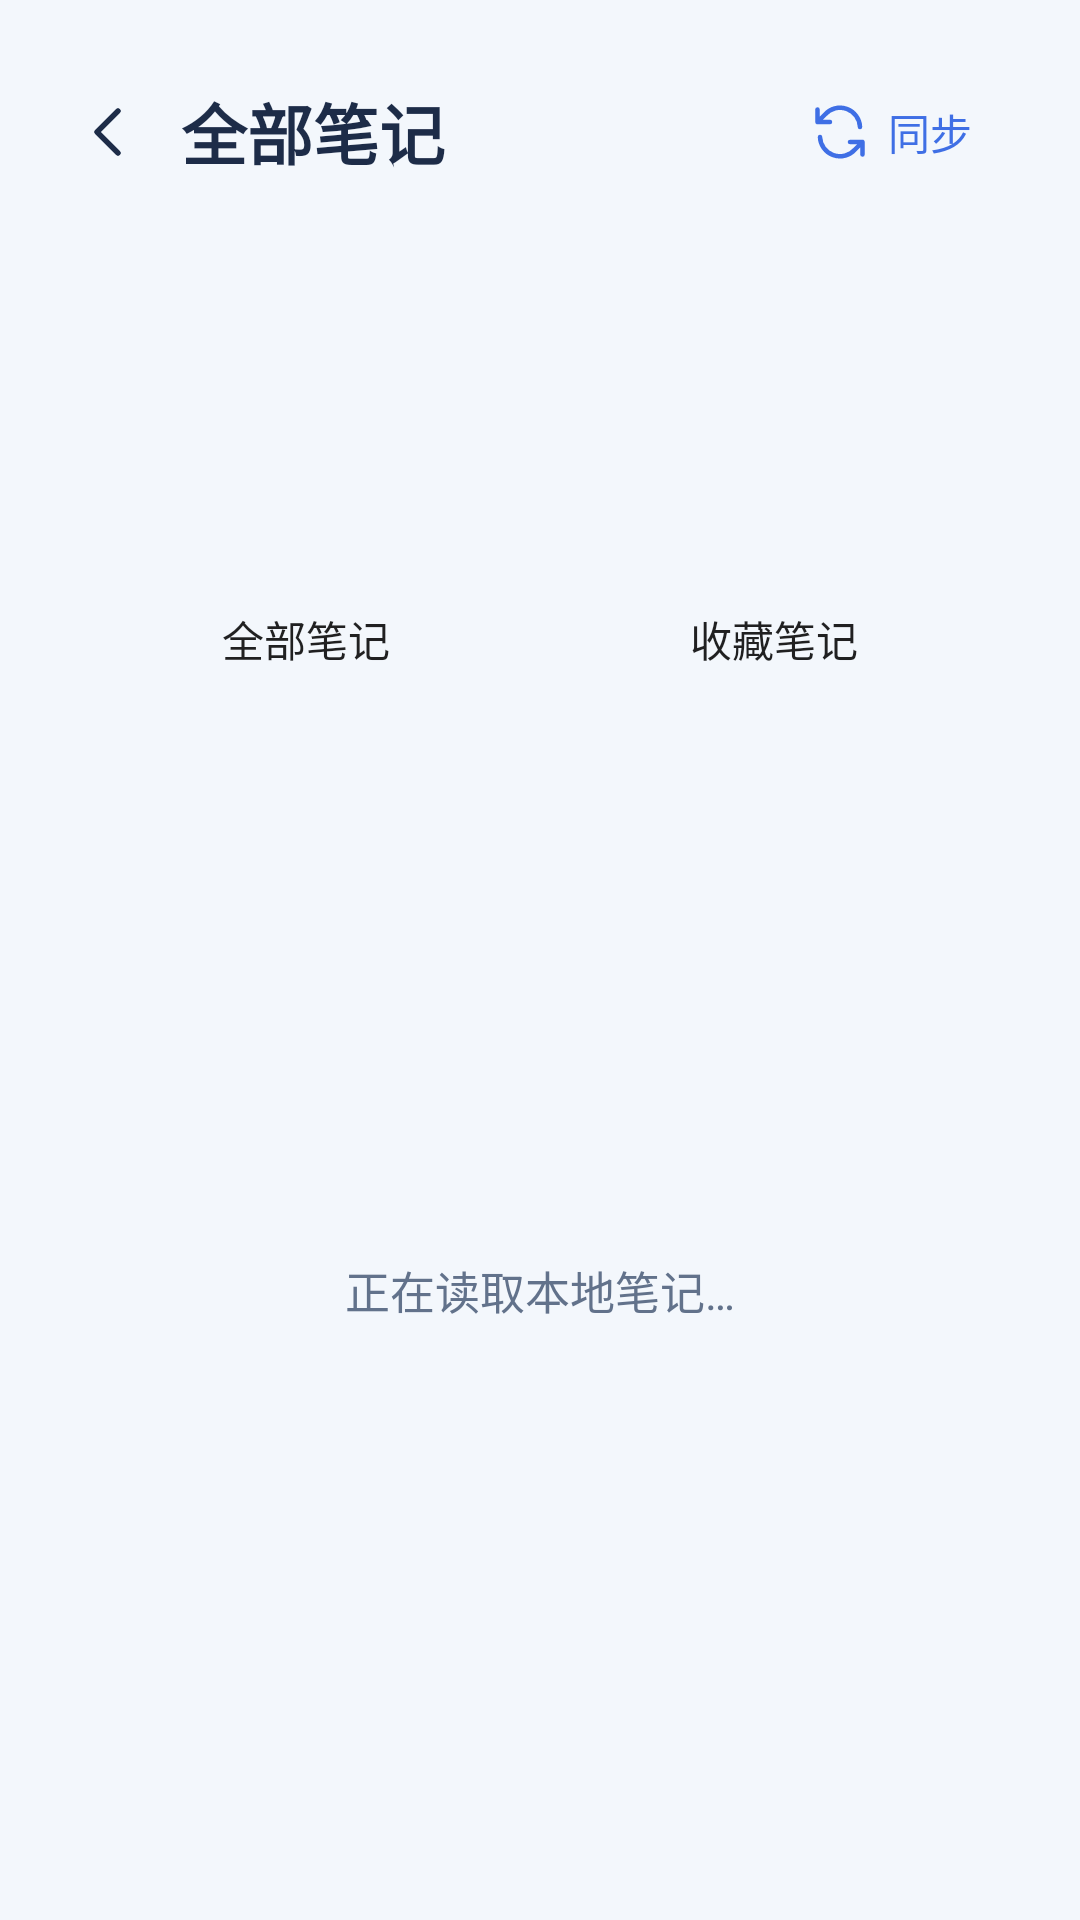

Write the Android layout XML for this screen, with the resource values it uses.
<!-- AndroidManifest.xml: application theme AppTheme -->
<!-- res/layout/activity_book_notes.xml -->
<?xml version="1.0" encoding="utf-8"?>
<LinearLayout xmlns:android="http://schemas.android.com/apk/res/android"
    android:layout_width="match_parent" android:layout_height="match_parent" android:fitsSystemWindows="true"
    android:orientation="vertical">
    <LinearLayout android:layout_width="match_parent" android:layout_height="0dp" android:layout_weight="1"
        android:orientation="vertical" android:paddingStart="24dp" android:paddingEnd="24dp" android:paddingTop="20dp">
        <LinearLayout android:id="@+id/notes_header" android:layout_width="match_parent" android:layout_height="wrap_content"
            android:gravity="center_vertical" android:orientation="horizontal">
            <ImageButton android:id="@+id/library_back" android:layout_width="48dp" android:layout_height="48dp"
                android:layout_marginStart="-12dp" android:src="@drawable/ic_back" android:padding="12dp"
                android:background="@drawable/text_button_background" android:contentDescription="@string/back" />
            <TextView android:id="@+id/notes_page_title" style="@style/PageTitle" android:layout_width="0dp"
                android:layout_height="wrap_content" android:layout_weight="1" android:text="@string/book_notes"
                android:textSize="22sp" />
            <Button android:id="@+id/library_refresh" style="@style/TextAction" android:layout_width="wrap_content"
                android:layout_height="48dp" android:drawableStart="@drawable/ic_refresh"
                android:drawablePadding="6dp" android:paddingStart="12dp" android:paddingEnd="12dp" android:text="@string/sync" />
        </LinearLayout>
        <TextView android:id="@+id/notes_book_title" android:layout_width="match_parent" android:layout_height="wrap_content"
            android:layout_marginTop="20dp" android:textSize="24sp" android:textStyle="bold"
            android:textColor="@color/text_primary" android:lineSpacingExtra="4dp" />
        <TextView android:id="@+id/notes_summary" android:layout_width="match_parent" android:layout_height="wrap_content"
            android:layout_marginTop="12dp" android:textSize="12sp" android:textColor="@color/text_secondary"
            android:lineSpacingExtra="4dp" />
        <TextView android:id="@+id/notes_hint" android:layout_width="match_parent" android:layout_height="wrap_content"
            android:layout_marginTop="8dp" android:textSize="12sp" android:textColor="@color/text_secondary"
            android:lineSpacingExtra="4dp" />
        <LinearLayout android:id="@+id/note_tabs" android:layout_width="match_parent" android:layout_height="wrap_content" android:minHeight="48dp"
            android:layout_marginTop="16dp" android:orientation="horizontal">
            <Button android:id="@+id/all_notes_tab" style="@style/ReadingTab" android:layout_width="0dp"
                android:layout_height="match_parent" android:layout_weight="1" android:text="@string/book_notes" />
            <Button android:id="@+id/favorite_notes_tab" style="@style/ReadingTab" android:layout_width="0dp"
                android:layout_height="match_parent" android:layout_weight="1" android:text="@string/favorite_notes" />
        </LinearLayout>
        <EditText android:id="@+id/note_search" android:layout_width="match_parent" android:layout_height="48dp"
            android:layout_marginTop="16dp" android:hint="@string/search_notes" android:singleLine="true"
            android:drawableStart="@drawable/ic_search" android:drawablePadding="10dp"
            android:background="@drawable/search_background" android:paddingStart="16dp" android:paddingEnd="16dp"
            android:inputType="text" android:imeOptions="actionDone" android:importantForAutofill="no"
            android:visibility="gone" android:textSize="14sp" android:textColor="@color/text_primary"
            android:textColorHint="@color/text_hint" />
        <FrameLayout android:layout_width="match_parent" android:layout_height="0dp" android:layout_weight="1"
            android:layout_marginTop="20dp">
            <ListView android:id="@+id/note_list" android:layout_width="match_parent" android:layout_height="match_parent"
                android:divider="@android:color/transparent" android:dividerHeight="16dp"
                android:listSelector="@android:color/transparent" android:clipToPadding="false"
                android:paddingTop="2dp" android:paddingBottom="20dp" android:scrollbars="none" />
            <TextView android:id="@+id/library_empty" android:layout_width="match_parent" android:layout_height="match_parent"
                android:gravity="center" android:padding="24dp" android:text="@string/loading_library"
                android:textSize="15sp" android:textColor="@color/text_secondary" android:lineSpacingExtra="6dp" />
        </FrameLayout>
        <TextView android:id="@+id/library_sync_status" android:layout_width="match_parent" android:layout_height="wrap_content"
            android:gravity="center" android:paddingTop="10dp" android:paddingBottom="12dp" android:textSize="11sp"
            android:textColor="@color/text_hint" android:maxLines="2" android:ellipsize="end" />
    </LinearLayout>
    <include layout="@layout/bottom_navigation" android:visibility="gone" />
</LinearLayout>
<!-- res/layout/bottom_navigation.xml (included above) -->
<?xml version="1.0" encoding="utf-8"?>
<LinearLayout xmlns:android="http://schemas.android.com/apk/res/android"
    android:id="@+id/bottom_navigation"
    android:layout_width="match_parent" android:layout_height="wrap_content"
    android:orientation="vertical" android:background="@color/surface">
    <View android:layout_width="match_parent" android:layout_height="1dp"
        android:background="@color/outline" android:importantForAccessibility="no" />
    <LinearLayout android:layout_width="match_parent" android:layout_height="52dp"
        android:orientation="horizontal" android:gravity="center_vertical" android:baselineAligned="false"
        android:paddingStart="8dp" android:paddingEnd="8dp">
        <LinearLayout android:id="@+id/nav_home" android:layout_width="0dp" android:layout_height="match_parent"
            android:layout_weight="1" android:orientation="vertical" android:gravity="center"
            android:background="@drawable/text_button_background" android:contentDescription="@string/nav_home" android:focusable="true">
            <ImageView android:id="@+id/nav_home_icon" android:layout_width="56dp" android:layout_height="34dp"
                android:paddingStart="15dp" android:paddingEnd="15dp" android:paddingTop="4dp" android:paddingBottom="4dp"
                android:background="@drawable/nav_icon_background" android:src="@drawable/ic_nav_home" android:importantForAccessibility="no" />
        </LinearLayout>
        <LinearLayout android:id="@+id/nav_shelf" android:layout_width="0dp" android:layout_height="match_parent"
            android:layout_weight="1" android:orientation="vertical" android:gravity="center"
            android:background="@drawable/text_button_background" android:contentDescription="@string/nav_shelf" android:focusable="true">
            <ImageView android:id="@+id/nav_shelf_icon" android:layout_width="56dp" android:layout_height="34dp"
                android:paddingStart="15dp" android:paddingEnd="15dp" android:paddingTop="4dp" android:paddingBottom="4dp"
                android:background="@drawable/nav_icon_background" android:src="@drawable/ic_nav_shelf" android:importantForAccessibility="no" />
        </LinearLayout>
        <LinearLayout android:id="@+id/nav_connection" android:layout_width="0dp" android:layout_height="match_parent"
            android:layout_weight="1" android:orientation="vertical" android:gravity="center"
            android:background="@drawable/text_button_background" android:contentDescription="@string/nav_connection" android:focusable="true">
            <ImageView android:id="@+id/nav_connection_icon" android:layout_width="56dp" android:layout_height="34dp"
                android:paddingStart="15dp" android:paddingEnd="15dp" android:paddingTop="4dp" android:paddingBottom="4dp"
                android:background="@drawable/nav_icon_background" android:src="@drawable/ic_nav_connection" android:importantForAccessibility="no" />
        </LinearLayout>
    </LinearLayout>
</LinearLayout>
<!-- resources referenced by this layout -->
<resources>
  <color name="outline">#E3EAF5</color>
  <color name="surface">#FFFFFF</color>
  <color name="text_hint">#6F7D94</color>
  <color name="text_primary">#1D2C48</color>
  <color name="text_secondary">#62728B</color>
  <!-- drawable ic_search (drawable) -->
  <vector xmlns:android="http://schemas.android.com/apk/res/android" android:width="22dp" android:height="22dp" android:viewportWidth="24" android:viewportHeight="24">
      <path android:fillColor="@android:color/transparent" android:strokeColor="@color/text_secondary" android:strokeWidth="1.8" android:strokeLineCap="round" android:pathData="M10.5,3.5a7,7 0,1 0,0 14a7,7 0,1 0,0 -14M16,16L21,21" />
  </vector>
  <!-- drawable nav_icon_background (drawable) -->
  <?xml version="1.0" encoding="utf-8"?>
  <selector xmlns:android="http://schemas.android.com/apk/res/android">
      <item android:state_selected="true">
          <shape><solid android:color="@color/surface_tint" /><corners android:radius="12dp" /></shape>
      </item>
      <item android:drawable="@android:color/transparent" />
  </selector>
  <!-- drawable search_background (drawable) -->
  <shape xmlns:android="http://schemas.android.com/apk/res/android">
      <solid android:color="@color/search_surface" /><corners android:radius="24dp" />
  </shape>
  <!-- drawable text_button_background (drawable) -->
  <ripple xmlns:android="http://schemas.android.com/apk/res/android" android:color="@color/ripple_secondary">
      <item android:id="@android:id/mask"><shape><solid android:color="@color/surface" /><corners android:radius="6dp" /></shape></item>
  </ripple>
  <string name="back">返回</string>
  <string name="book_notes">全部笔记</string>
  <string name="favorite_notes">收藏笔记</string>
  <string name="loading_library">正在读取本地笔记…</string>
  <string name="nav_connection">我的</string>
  <string name="nav_home">阅读</string>
  <string name="nav_shelf">书架</string>
  <string name="search_notes">搜索笔记内容、书名或作者</string>
  <string name="sync">同步</string>
  <style name="PageTitle">
          <item name="android:fontFamily">sans-serif</item>
          <item name="android:textColor">@color/text_primary</item>
          <item name="android:textSize">30sp</item>
          <item name="android:textStyle">bold</item>
      </style>
  <style name="ReadingTab" parent="FlatButton">
          <item name="android:background">@drawable/reading_tab_background</item>
          <item name="android:textColor">@color/tab_text</item>
          <item name="android:paddingStart">4dp</item>
          <item name="android:paddingEnd">4dp</item>
      </style>
  <style name="TextAction" parent="FlatButton">
          <item name="android:background">@drawable/text_button_background</item>
          <item name="android:textColor">@color/primary</item>
          <item name="android:paddingStart">12dp</item>
          <item name="android:paddingEnd">12dp</item>
      </style>
  <style name="AppTheme" parent="AppTheme.Base" />
  <color name="primary">#3F6FE5</color>
  <color name="surface_tint">#EAF1FD</color>
  <color name="search_surface">#EAF0F8</color>
  <color name="ripple_secondary">#183F6FE5</color>
  <style name="FlatButton" parent="android:style/Widget.Material.Button">
          <item name="android:stateListAnimator">@null</item>
          <item name="android:textAllCaps">false</item>
          <item name="android:fontFamily">sans-serif</item>
          <item name="android:textSize">14sp</item>
          <item name="android:minWidth">0dp</item>
          <item name="android:minHeight">48dp</item>
          <item name="android:backgroundTint">@null</item>
      </style>
  <!-- drawable tab_selected_background (drawable) -->
  <layer-list xmlns:android="http://schemas.android.com/apk/res/android">
      <item android:height="3dp" android:gravity="bottom" android:left="12dp" android:right="12dp">
          <shape><solid android:color="@color/primary" /><corners android:radius="2dp" /></shape>
      </item>
  </layer-list>
  <color name="background">#F3F7FC</color>
  <color name="primary_dark">#1D2C48</color>
</resources>
